Run: headless pygame with SDL's dummy video driver; simulated clock (each Clock.tick advances the game by its frame time, no real sleeping); random seed 0; keys injected as events and as key.get_pressed() state; no mouse input.
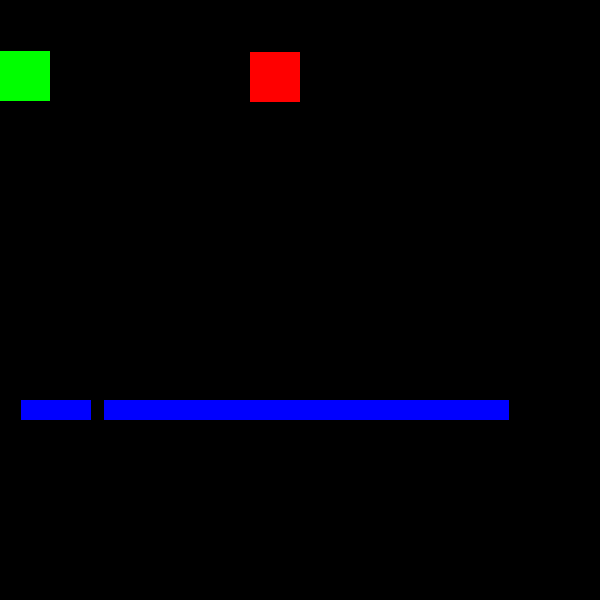
Frame 1 of 4 · flips 1–60 · no input
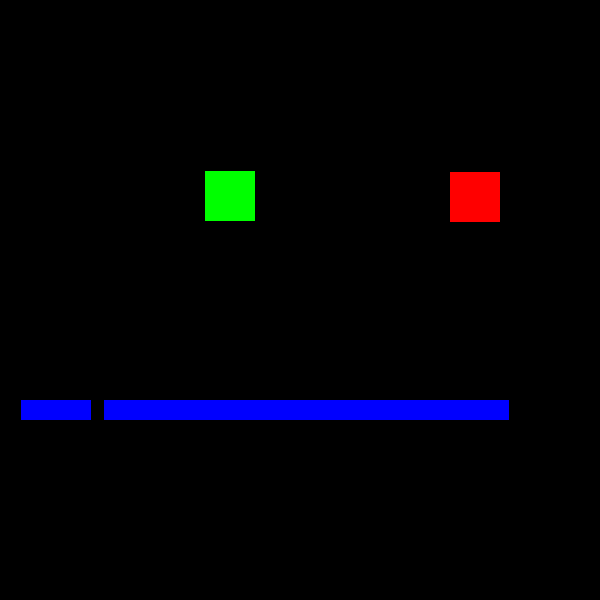
Frame 2 of 4 · flips 61–180 · tapped SPACE, RETURN · held RIGHT (→), D
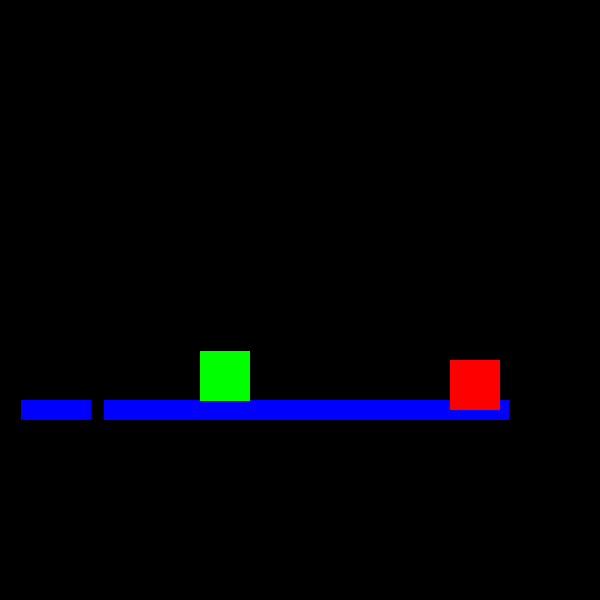
Frame 3 of 4 · flips 181–300 · held DOWN (↓), S
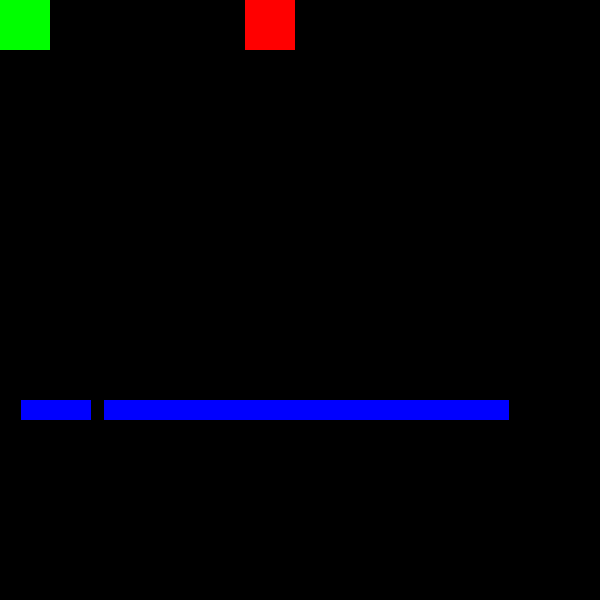
Frame 4 of 4 · flips 301–420 · held LEFT (←), A, UP (↑), W

The pygame program that drew these frames:

import pygame
import random
rnd = random.randrange
BLACK = (0,0,0)
WIDTH = 500
HEIGHT = 500
HIEGHT = 500
GREEN =(255,0,0)
BLUE = (0,255,0)
n =1
r = 100
Mob_size = 20
RED = (0,0,255)
Nuber_of_STRIKE =1
def add_Mobi():
    m = Mobi(p1,p2)
    all_sprites.add(m)
    mobi.add(m)
class Mobi(pygame.sprite.Sprite):
    def __init__(self, p1,p2):
        pygame.sprite.Sprite.__init__(self)
        self.p1 = p1
        self.p2 = p2
        self.image = pygame.Surface((Mob_size,Mob_size))
        self.image.fill(RED)
        self.rect = self.image.get_rect()
        self.rect.y = rnd(0, 20)
        self.rect.x = rnd(10, 500)
        self.speedy = 0
        self.speedx = 0
        self.live = n
        self.b = 1
    def update(self):
        self.speedy = self.speedy + self.b
        self.rect.y = self.rect.y + self.speedy
        self.rect.x = self.rect.x + self.speedx
        if self.rect.y >HIEGHT-100  :
            self.rect.y = HEIGHT-100
        if self.live == 0:
            self.rect.y = rnd(-80,0)
            self.rect.x = rnd(100,WIDTH)
        
        
        hit1 = pygame.sprite.collide_rect(self, self.p1)
            
        
        if hit1:
            p1.a=0
            if self.rect.y < p1.rect.y:
                self.p1.rect.top = self.rect.bottom
            else:
                self.p1.rect.bottom = self.rect.top+5
        
        hit = pygame.sprite.collide_rect(self, self.p2)
        
        if hit:
            p2.a=0
            if self.rect.y < p2.rect.y:
                self.p2.rect.top = self.rect.bottom
            else:
                self.p2.rect.bottom = self.rect.top-4
        

    
class Player(pygame.sprite.Sprite):
    def __init__(self, stripe, x, y):
        pygame.sprite.Sprite.__init__(self)
        self.stripe = stripe
        self.x = x
        self.y = y
        self.image = pygame.Surface((50, 50))
        if stripe == 1:
            self.image.fill(GREEN)
        if stripe == 2:
            self.image.fill(BLUE)
        self.rect = self.image.get_rect()
        self.rect.center = (x/ 2 , y / 2)
        self.Vx = 5
        self.Vy = 5
        self.a = 0.5
        self.speedx = 0
        self.speedy = 0
        self.live = n
        self.energy = Nuber_of_STRIKE
    def update(self):
        
        self.speedx = 0
        keystate = pygame.key.get_pressed()
        if self.stripe == 1:
            if self.rect.right > WIDTH:
                self.rect.right = WIDTH
            if self.rect.left < WIDTH/2:
                self.rect.left = WIDTH/2
            if  keystate[pygame.K_LEFT]:
                self.speedx = -5
            if  keystate[pygame.K_UP]:
                self.speedy = -5 
            if  keystate[pygame.K_DOWN]:
                self.speedy = 5
            if  keystate[pygame.K_RIGHT]:
                self.speedx = 5
            
        if self.stripe == 2:
            if self.rect.right > WIDTH/2:
                self.rect.right = WIDTH/2
            if self.rect.left < 0:
                self.rect.left = 0
            if  keystate[pygame.K_a]:
                self.speedx = -5
            if  keystate[pygame.K_w]:
                self.speedy = -5 
            if  keystate[pygame.K_s]:
                self.speedy = 5
            if  keystate[pygame.K_d]:
                self.speedx = 5
        self.speedy = self.speedy + self.a
        self.rect.x += self.speedx
        self.rect.y += self.speedy 
        if self.rect.right > WIDTH:
            self.rect.right = WIDTH
        if self.rect.left < 0:
            self.rect.left = 0
        if self.rect.y> HEIGHT-50:
            self.rect.y = HEIGHT - 50
        if self.rect.top < 0:
            self.rect.top = 0
all_sprites = pygame.sprite.Group()
mobi = pygame.sprite.Group()
p1 = Player(1,100,-100)
p2 = Player(2,20,-100)
for i in range (r):
    add_Mobi()
    
all_sprites.add(p1)
all_sprites.add(p2)
pygame.init()
pygame.mixer.init()
screen = pygame.display.set_mode((WIDTH+100, HIEGHT+100))
pygame.display.set_caption("My Game")
clock = pygame.time.Clock()
running = 1
while running:
    clock.tick(60)
    for event in pygame.event.get():
        if event.type == pygame.QUIT:
            running = 0
    all_sprites.update()
    screen.fill(BLACK)
    all_sprites.draw(screen)
    pygame.display.flip()
pygame.quit()
